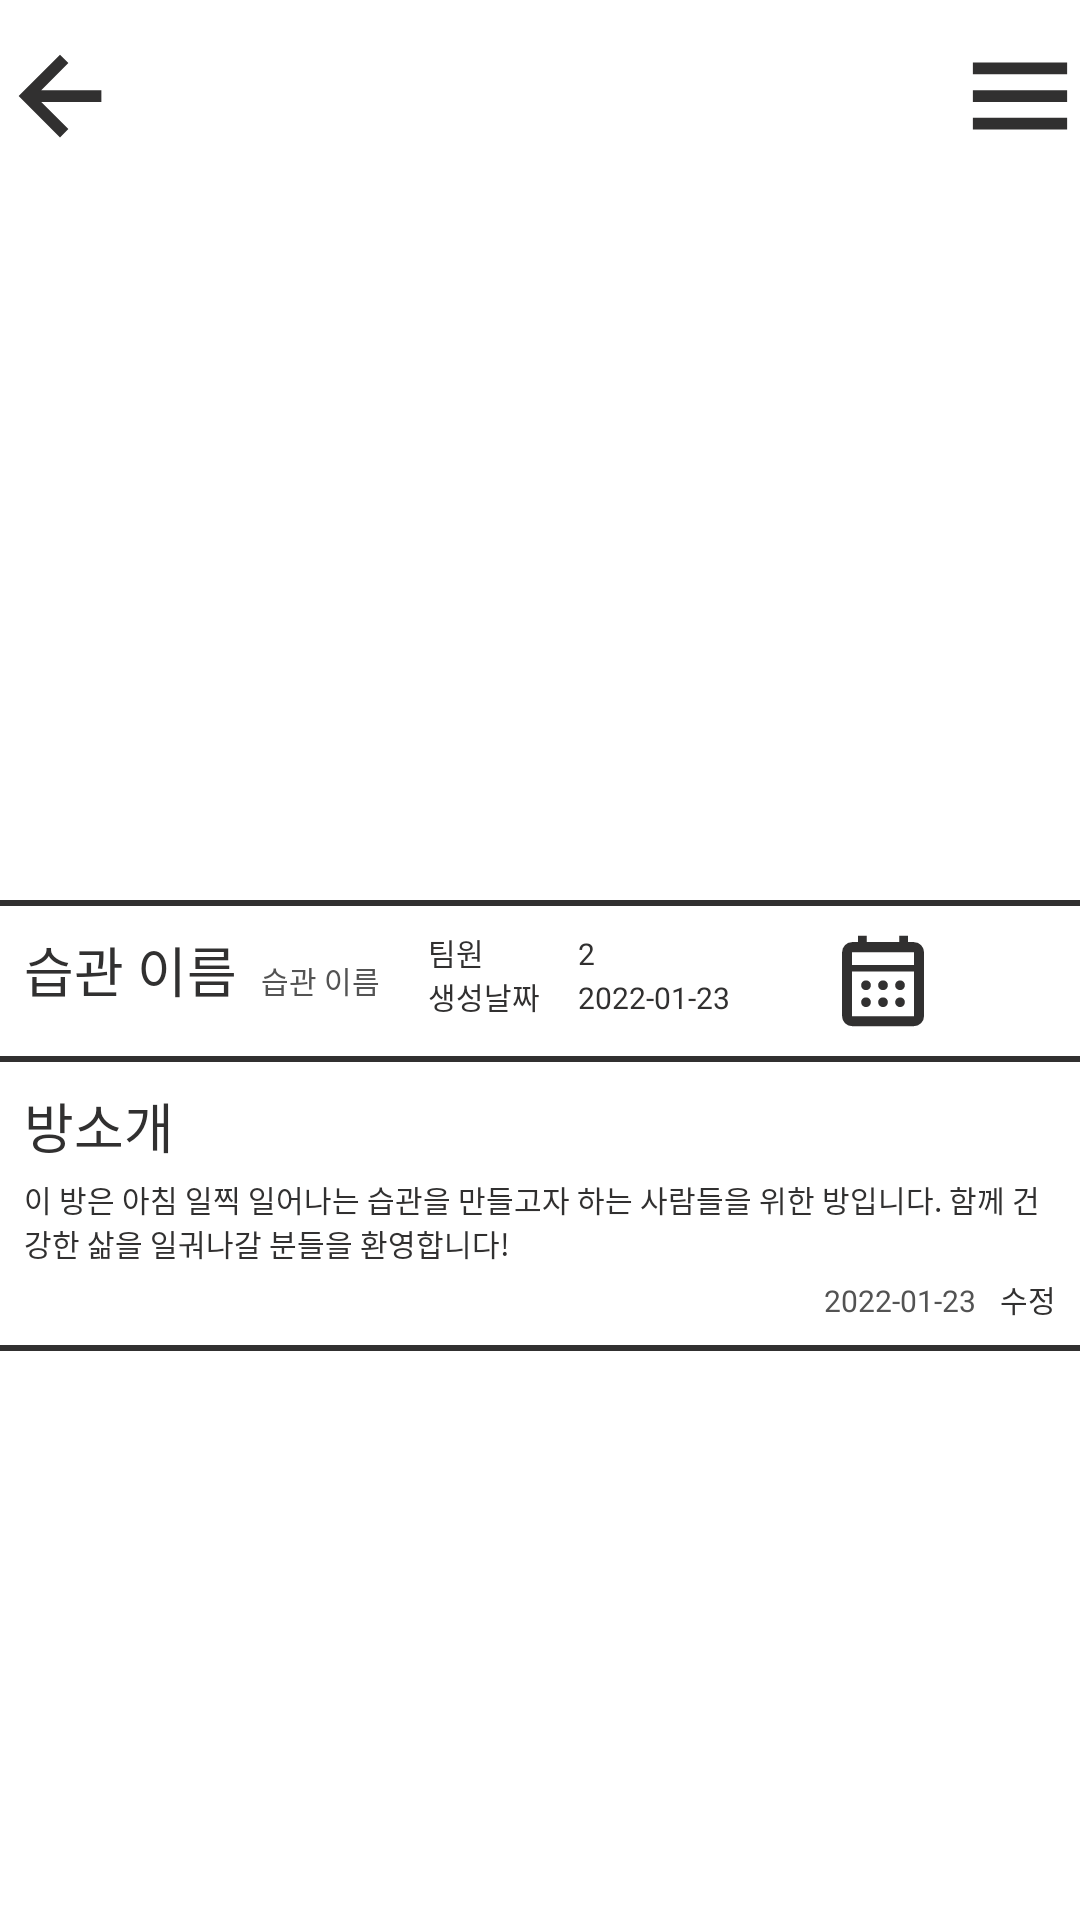

Reconstruct the res/layout file that produces this screen, plus the resources it refers to.
<!-- AndroidManifest.xml: application theme Theme.WithPlanner -->
<!-- res/layout/activity_main_community.xml -->
<?xml version="1.0" encoding="utf-8"?>
<layout xmlns:tools="http://schemas.android.com/tools"
    xmlns:android="http://schemas.android.com/apk/res/android"
    xmlns:app="http://schemas.android.com/apk/res-auto">

    <LinearLayout
        android:layout_width="match_parent"
        android:layout_height="match_parent"
        tools:context=".CommunityMainActivity"
        android:orientation="vertical"
        android:layout_marginLeft="14dp"
        android:layout_marginRight="14dp">

        <androidx.constraintlayout.widget.ConstraintLayout
            android:layout_width="match_parent"
            android:layout_height="300dp"
            app:layout_constraintTop_toTopOf="parent"
            tools:layout_editor_absoluteX="0dp">

            <ImageView
                android:id="@+id/backBtn"
                android:layout_width="40dp"
                android:layout_height="40dp"
                android:layout_marginTop="12dp"
                android:src="@drawable/ic_arrow_back_48px"
                app:layout_constraintStart_toStartOf="parent"
                app:layout_constraintTop_toTopOf="parent" />

            <ImageView
                android:id="@+id/menuBtn"
                android:layout_width="40dp"
                android:layout_height="40dp"
                android:layout_marginTop="12dp"
                android:src="@drawable/ic_menu_48px"
                app:layout_constraintEnd_toEndOf="parent"
                app:layout_constraintTop_toTopOf="parent" />

            <ImageView
                android:id="@+id/mainImg"
                android:layout_width="match_parent"
                android:layout_height="match_parent"
                android:src="@drawable/ic_launcher_background"
                android:scaleType="fitCenter"/>

        </androidx.constraintlayout.widget.ConstraintLayout>

        <LinearLayout
            android:layout_width="match_parent"
            android:layout_height="2dp"
            android:background="@color/black" />

        <LinearLayout
            android:layout_width="match_parent"
            android:layout_height="wrap_content"
            android:layout_margin="8dp">
            <TextView
                android:id="@+id/titleTextView"
                android:layout_width="wrap_content"
                android:layout_height="wrap_content"
                android:text="습관 이름"
                android:textSize="18sp"
                android:textColor="@color/black"
                android:layout_marginRight="8dp"/>

            <TextView
                android:id="@+id/validTextView"
                android:layout_width="wrap_content"
                android:layout_height="wrap_content"
                android:text="습관 이름"
                android:textSize="10sp"
                android:textColor="@color/gray"
                android:layout_marginRight="16dp"/>

            <LinearLayout
                android:layout_width="wrap_content"
                android:layout_height="wrap_content"
                android:layout_marginRight="24dp"
                android:orientation="vertical">
                <LinearLayout
                    android:layout_width="wrap_content"
                    android:layout_height="wrap_content">
                    <TextView
                        android:layout_width="40dp"
                        android:layout_height="wrap_content"
                        android:text="팀원"
                        android:textSize="10sp"
                        android:textColor="@color/black"
                        android:layout_marginRight="10dp"/>
                    <TextView
                        android:id="@+id/teamCountTextView"
                        android:layout_width="wrap_content"
                        android:layout_height="wrap_content"
                        android:text="2"
                        android:textSize="10sp"
                        android:textColor="@color/black"
                        android:layout_marginRight="10dp"/>
                </LinearLayout>
                <LinearLayout
                    android:layout_width="wrap_content"
                    android:layout_height="wrap_content">
                    <TextView
                        android:layout_width="40dp"
                        android:layout_height="wrap_content"
                        android:text="생성날짜"
                        android:textSize="10sp"
                        android:textColor="@color/black"
                        android:layout_marginRight="10dp"/>
                    <TextView
                        android:id="@+id/dateTextView"
                        android:layout_width="wrap_content"
                        android:layout_height="wrap_content"
                        android:text="2022-01-23"
                        android:textSize="10sp"
                        android:textColor="@color/black"
                        android:layout_marginRight="10dp"/>
                </LinearLayout>
            </LinearLayout>
            <ImageView
                android:id="@+id/calendarBtn"
                android:layout_width="34dp"
                android:layout_height="34dp"
                android:src="@drawable/ic_calendar_month_48px"/>
        </LinearLayout>

        <LinearLayout
            android:layout_width="match_parent"
            android:layout_height="2dp"
            android:background="@color/black" />

        <LinearLayout
            android:layout_width="match_parent"
            android:layout_height="wrap_content"
            android:layout_margin="8dp"
            android:orientation="vertical">

            <TextView
                android:layout_width="wrap_content"
                android:layout_height="wrap_content"
                android:text="방소개"
                android:textSize="18sp"
                android:textColor="@color/black"
                android:layout_marginBottom="4dp"/>

            <TextView
                android:id="@+id/contentTextView"
                android:layout_width="wrap_content"
                android:layout_height="wrap_content"
                android:text="이 방은 아침 일찍 일어나는 습관을 만들고자 하는 사람들을 위한 방입니다. 함께 건강한 삶을 일궈나갈 분들을 환영합니다!"
                android:textSize="10sp"
                android:textColor="@color/black"
                android:layout_marginBottom="4dp"/>

            <LinearLayout
                android:layout_width="match_parent"
                android:layout_height="wrap_content"
                android:gravity="right">
                <TextView
                    android:id="@+id/contentDateTextView"
                    android:layout_width="wrap_content"
                    android:layout_height="wrap_content"
                    android:text="2022-01-23"
                    android:textSize="10sp"
                    android:textColor="@color/gray"
                    android:layout_marginRight="8dp"/>
                <TextView
                    android:id="@+id/contentEditBtn"
                    android:layout_width="wrap_content"
                    android:layout_height="wrap_content"
                    android:text="수정"
                    android:textSize="10sp"
                    android:textColor="@color/black"/>
            </LinearLayout>
        </LinearLayout>
        <LinearLayout
            android:layout_width="match_parent"
            android:layout_height="2dp"
            android:background="@color/black" />

        <androidx.recyclerview.widget.RecyclerView
            android:id="@+id/recyclerView1"
            android:layout_width="match_parent"
            android:layout_height="120dp"
            android:orientation="horizontal"
            android:layout_margin="8dp"/>
    </LinearLayout>
</layout>
<!-- resources referenced by this layout -->
<resources>
  <color name="black">#313030</color>
  <color name="gray">#535353</color>
  <!-- drawable ic_arrow_back_48px (drawable) -->
  <vector xmlns:android="http://schemas.android.com/apk/res/android"
      android:width="48dp"
      android:height="48dp"
      android:viewportWidth="48"
      android:viewportHeight="48"
      android:tint="@color/black">
    <path
        android:fillColor="@android:color/white"
        android:pathData="M24,40.55 L7.45,24 24,7.45 27.35,10.75 16.5,21.65H40.55V26.35H16.5L27.35,37.2Z"/>
  </vector>
  <!-- drawable ic_calendar_month_48px (drawable) -->
  <vector xmlns:android="http://schemas.android.com/apk/res/android"
      android:width="48dp"
      android:height="48dp"
      android:viewportWidth="48"
      android:viewportHeight="48"
      android:tint="@color/black">
    <path
        android:fillColor="@android:color/white"
        android:pathData="M24,28.3Q23.05,28.3 22.375,27.65Q21.7,27 21.7,26Q21.7,25.05 22.35,24.375Q23,23.7 24,23.7Q24.95,23.7 25.625,24.35Q26.3,25 26.3,26Q26.3,26.95 25.65,27.625Q25,28.3 24,28.3ZM16,28.3Q15.05,28.3 14.375,27.65Q13.7,27 13.7,26Q13.7,25.05 14.35,24.375Q15,23.7 16,23.7Q16.95,23.7 17.625,24.35Q18.3,25 18.3,26Q18.3,26.95 17.65,27.625Q17,28.3 16,28.3ZM32,28.3Q31.1,28.3 30.4,27.65Q29.7,27 29.7,26Q29.7,25.05 30.4,24.375Q31.1,23.7 32,23.7Q32.95,23.7 33.625,24.35Q34.3,25 34.3,26Q34.3,26.95 33.65,27.625Q33,28.3 32,28.3ZM24,36.3Q23.05,36.3 22.375,35.6Q21.7,34.9 21.7,34Q21.7,33.05 22.35,32.375Q23,31.7 24,31.7Q24.95,31.7 25.625,32.35Q26.3,33 26.3,34Q26.3,34.9 25.65,35.6Q25,36.3 24,36.3ZM16,36.3Q15.05,36.3 14.375,35.6Q13.7,34.9 13.7,34Q13.7,33.05 14.35,32.375Q15,31.7 16,31.7Q16.95,31.7 17.625,32.35Q18.3,33 18.3,34Q18.3,34.9 17.65,35.6Q17,36.3 16,36.3ZM32,36.3Q31.1,36.3 30.4,35.6Q29.7,34.9 29.7,34Q29.7,33.05 30.4,32.375Q31.1,31.7 32,31.7Q32.95,31.7 33.625,32.35Q34.3,33 34.3,34Q34.3,34.9 33.65,35.6Q33,36.3 32,36.3ZM9.45,45.25Q7.5,45.25 6.125,43.875Q4.75,42.5 4.75,40.55V10.45Q4.75,8.5 6.125,7.1Q7.5,5.7 9.45,5.7H12.25V2.7H16.35V5.7H31.65V2.7H35.75V5.7H38.55Q40.5,5.7 41.9,7.1Q43.3,8.5 43.3,10.45V40.55Q43.3,42.5 41.9,43.875Q40.5,45.25 38.55,45.25ZM9.45,40.55H38.55Q38.55,40.55 38.55,40.55Q38.55,40.55 38.55,40.55V19.5H9.45V40.55Q9.45,40.55 9.45,40.55Q9.45,40.55 9.45,40.55ZM9.45,16.5H38.55V10.45Q38.55,10.45 38.55,10.45Q38.55,10.45 38.55,10.45H9.45Q9.45,10.45 9.45,10.45Q9.45,10.45 9.45,10.45ZM9.45,16.5V10.45Q9.45,10.45 9.45,10.45Q9.45,10.45 9.45,10.45Q9.45,10.45 9.45,10.45Q9.45,10.45 9.45,10.45V16.5Z"/>
  </vector>
  <!-- drawable ic_menu_48px (drawable) -->
  <vector xmlns:android="http://schemas.android.com/apk/res/android"
      android:width="48dp"
      android:height="48dp"
      android:viewportWidth="48"
      android:viewportHeight="48"
      android:tint="@color/black">
    <path
        android:fillColor="@android:color/white"
        android:pathData="M5.15,37.4V32.7H42.85V37.4ZM5.15,26.35V21.65H42.85V26.35ZM5.15,15.3V10.55H42.85V15.3Z"/>
  </vector>
  <style name="Theme.WithPlanner" parent="Theme.MaterialComponents.DayNight.DarkActionBar">
          
          <item name="windowNoTitle">true</item>
          <item name="colorPrimary">@color/green</item>
          <item name="colorPrimaryVariant">@color/green</item>
          <item name="colorOnPrimary">@color/white</item>
          
          <item name="colorSecondary">@color/light_green</item>
          <item name="colorSecondaryVariant">@color/light_green</item>
          <item name="colorOnSecondary">@color/black</item>
          
          <item name="android:statusBarColor" tools:targetApi="l">?attr/colorPrimaryVariant</item>
          
          <item name="android:timePickerStyle">@style/MyTimePickerTheme</item>
      </style>
  <color name="green">#57D182</color>
  <color name="white">#FFFFFFFF</color>
  <color name="light_green">#7AD69A</color>
  <style name="MyTimePickerTheme" parent="android:Widget.Material.Light.TimePicker">
          <item name="android:timePickerMode">spinner</item>
      </style>
</resources>
